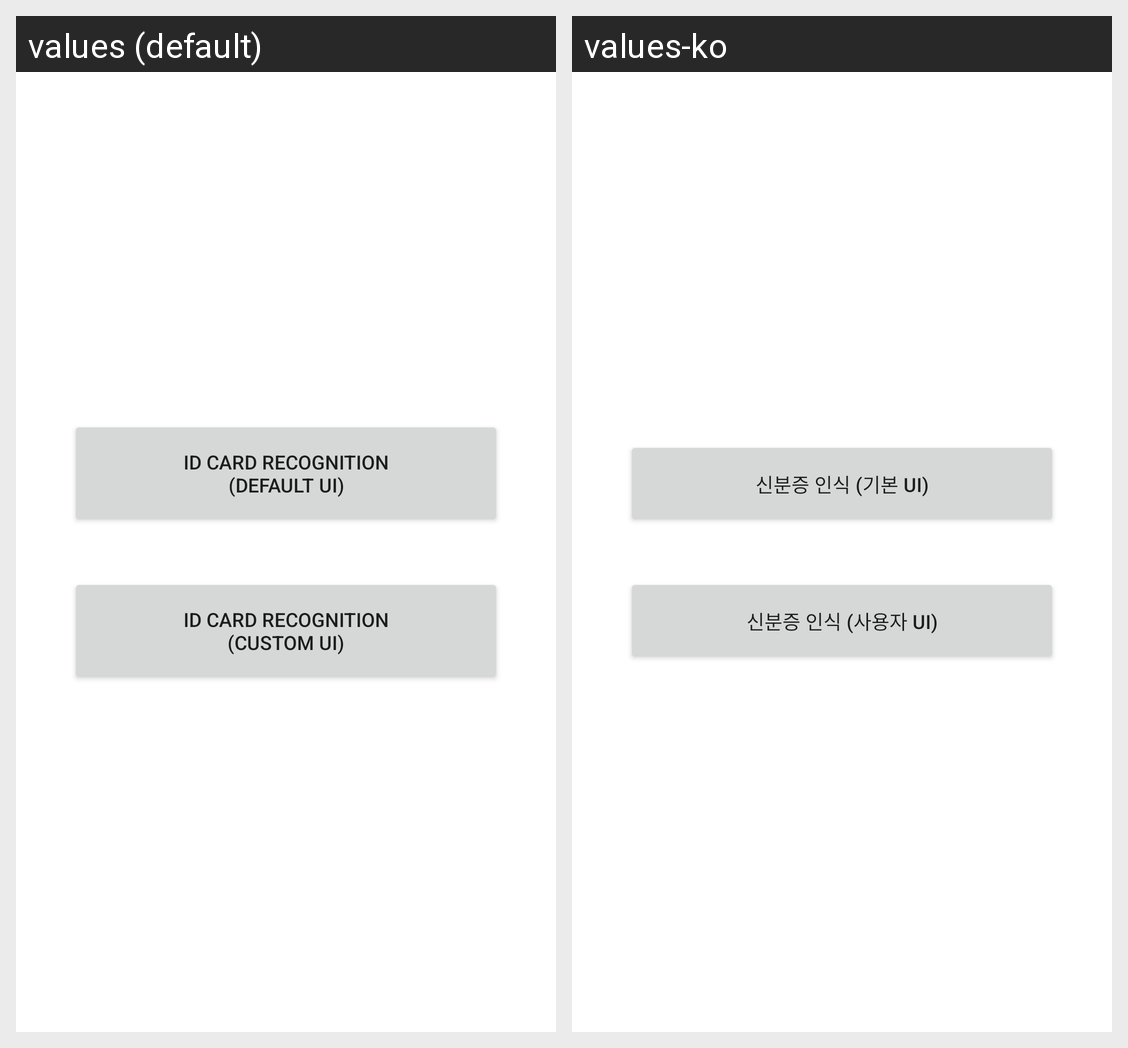

The same Android screen rendered under two of its app's locales, left to right. List the strings drawn on it with the default value and each locale's translation.
Android screen res/layout/activity_main.xml rendered under 2 locales, left to right: values (default), values-ko. Device: Nexus 5 (rendered at 1080×1920; each locale shown at half size, 540×960, under a caption strip naming it); theme Theme.App.
Strings drawn on this screen, with the default value and each locale's value (text and hints the layout hard-codes, and strings that could not be matched under every locale, appear in the picture but are not listed):

id_card_recognition_using_default_ui
  values: ID Card Recognition
      (Default UI)
  values-ko: 신분증 인식 (기본 UI)

id_card_recognition_using_custom_ui
  values: ID Card Recognition
      (Custom UI)
  values-ko: 신분증 인식 (사용자 UI)
